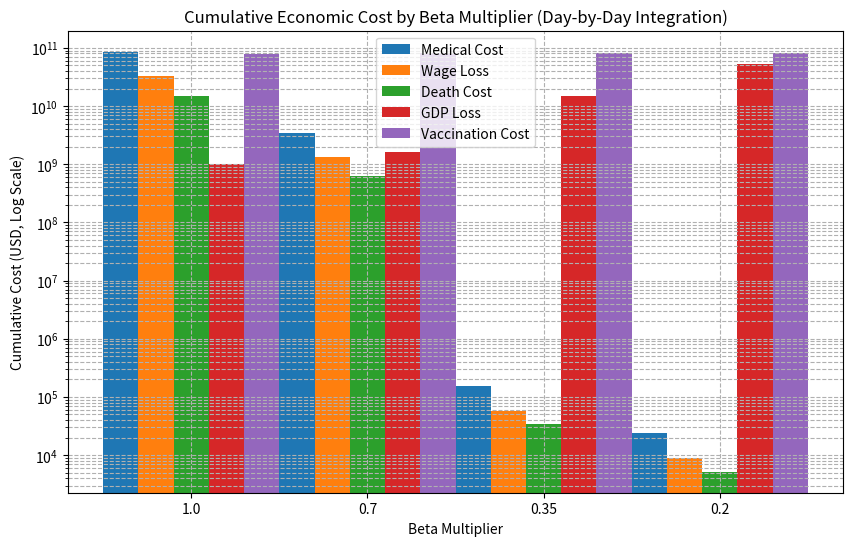
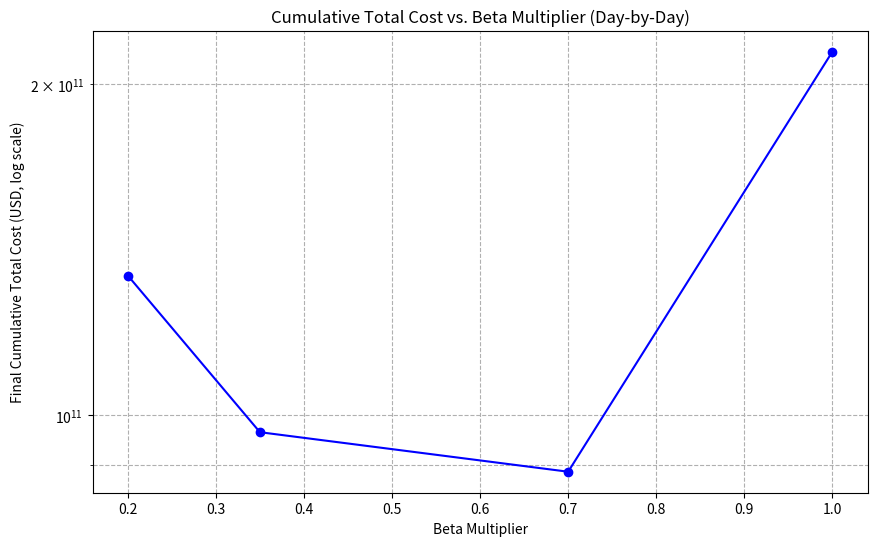
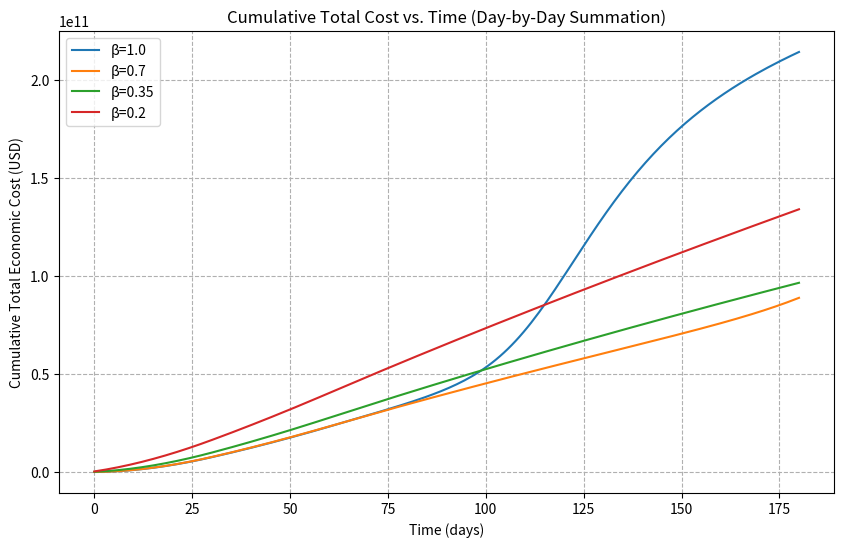
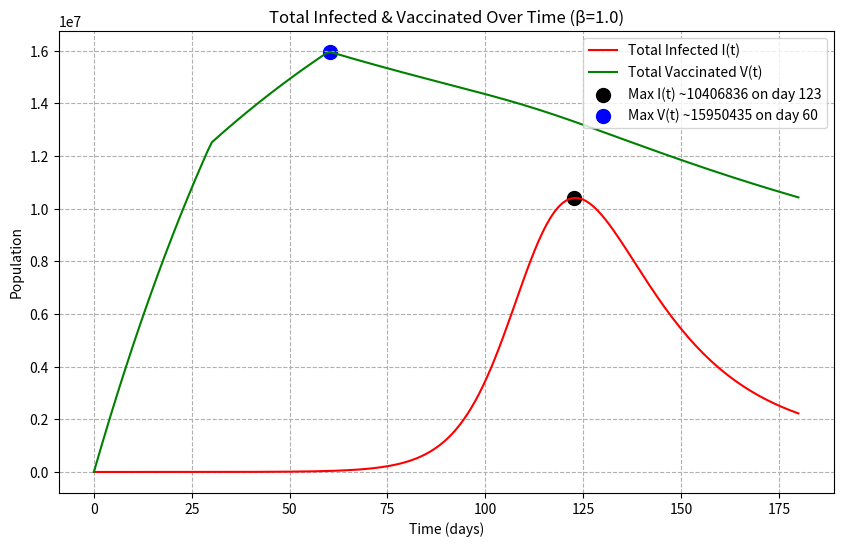

Write Python code to recreate these figures, in order.
# -*- coding: utf-8 -*-
"""
Created on Tue Apr  1 23:44:36 2025
[redacted]

Day-by-day summation of cost components in an SIRV model with piecewise vaccination.

This script:
  1) Runs SIRV simulations for multiple β multipliers,
  2) Uses a daily approach to compute Medical, Wage, Death, Vaccination, GDP costs,
  3) Cumulatively sums them in a DataFrame (cost_df),
  4) Takes final values from cost_df's last day to build results_df, ensuring consistency.
"""

import os
import pandas as pd
import numpy as np
from scipy.integrate import odeint
import matplotlib.pyplot as plt

# -----------------------------
# Create output folder if needed
# -----------------------------
if not os.path.exists("Figures"):
    os.makedirs("Figures")

# -----------------------------
# 1. Define Model Parameters
# -----------------------------
N = np.array([6246073, 31530507, 13972160])  # (Children, Adults, Seniors)
S_init = N.copy()
I_init = np.array([1, 1, 1])
R_init = np.array([0, 0, 0])
V_init = np.array([0, 0, 0])

# Combine into full initial condition vector: [S1, I1, R1, V1, S2, I2, R2, V2, S3, I3, R3, V3]
initial_conditions = np.array([
    S_init[0], I_init[0], R_init[0], V_init[0],
    S_init[1], I_init[1], R_init[1], V_init[1],
    S_init[2], I_init[2], R_init[2], V_init[2]
])

# Disease parameters
gamma = np.array([0.125, 0.083, 0.048])  # recovery rates
W = 0.005                               # waning immunity

# Vaccination thresholds
t1 = 30
t2 = 60

# Transmission matrix
beta = np.array([
    [0.1901, 0.0660, 0.0028],
    [0.1084, 0.1550, 0.0453],
    [0.1356, 0.1540, 0.1165]
])

# Economic parameters
M_mild  = 160.8
employment_rates = np.array([0.02, 0.694, 0.513])
daily_income     = np.array([27.74, 105.12, 92.45])
funeral_cost     = 9405.38
mortality_fraction = np.array([0.000001, 0.00003, 0.007])
vaccination_cost_per_capita = 35.76
GDP_per_capita = 31929

# GDP loss model: fraction = a * exp(b * beta_m) + c
a, b, c = -0.3648, -8.7989, -0.0012

time_span = 180
t = np.linspace(0, time_span, time_span)  # day 0..359

# -----------------------------
# 2. SIRV Model with Piecewise Vaccination
# -----------------------------
def deriv(y, t, N, beta, gamma, W, t1, t2):
    if t < t1:
        v = 0.01
    elif t < t2:
        v = 0.005
    else:
        v = 0.001

    S1, I1, R1, V1, S2, I2, R2, V2, S3, I3, R3, V3 = y
    
    # Forces of infection
    lambda1 = beta[0, 0]*I1/N[0] + beta[0, 1]*I2/N[1] + beta[0, 2]*I3/N[2]
    lambda2 = beta[1, 0]*I1/N[0] + beta[1, 1]*I2/N[1] + beta[1, 2]*I3/N[2]
    lambda3 = beta[2, 0]*I1/N[0] + beta[2, 1]*I2/N[1] + beta[2, 2]*I3/N[2]
    
    dS1dt = -lambda1*S1 - v*S1 + W*R1 + W*V1
    dI1dt = lambda1*S1 - gamma[0]*I1
    dR1dt = gamma[0]*I1 - W*R1
    dV1dt = v*S1 - W*V1
    
    dS2dt = -lambda2*S2 - v*S2 + W*R2 + W*V2
    dI2dt = lambda2*S2 - gamma[1]*I2
    dR2dt = gamma[1]*I2 - W*R2
    dV2dt = v*S2 - W*V2
    
    dS3dt = -lambda3*S3 - v*S3 + W*R3 + W*V3
    dI3dt = lambda3*S3 - gamma[2]*I3
    dR3dt = gamma[2]*I3 - W*R3
    dV3dt = v*S3 - W*V3
    
    return [dS1dt, dI1dt, dR1dt, dV1dt,
            dS2dt, dI2dt, dR2dt, dV2dt,
            dS3dt, dI3dt, dR3dt, dV3dt]

def run_simulation(beta_mod):
    results = odeint(deriv, initial_conditions, t, args=(N, beta_mod, gamma, W, t1, t2))
    return results

# -----------------------------
# 3. Day-by-Day Cost Computation
# -----------------------------
def compute_cost_dataframe(results, beta_m, N, dt=1.0):
    """
    - For each day:
        * compute daily cost from infection/wage/death/vaccination/GDP
        * accumulate to get Cumulative_Cost
    - Return a DataFrame with columns:
        time, S1,I1,R1,V1,S2..., daily costs, cumulative costs, etc.
    """
    T = results.shape[0]
    times = np.arange(T) * dt
    
    med_cost_arr   = np.zeros(T)
    wage_loss_arr  = np.zeros(T)
    death_cost_arr = np.zeros(T)
    vacc_cost_arr  = np.zeros(T)
    gdp_loss_arr   = np.zeros(T)
    total_cost_arr = np.zeros(T)
    
    cum_med_arr   = np.zeros(T)
    cum_wage_arr  = np.zeros(T)
    cum_death_arr = np.zeros(T)
    cum_vacc_arr  = np.zeros(T)
    cum_gdp_arr   = np.zeros(T)
    cum_total_arr = np.zeros(T)
    
    # daily GDP loss fraction
    GDP_loss_fraction = a * np.exp(b * beta_m) + c
    GDP_loss_rate = GDP_per_capita * abs(GDP_loss_fraction) * (np.sum(N)/365.0)
    
    for i in range(T):
        y = results[i]
        
        I_children = y[1]
        I_adults   = y[5]
        I_seniors  = y[9]
        
        # daily costs
        med  = M_mild * (I_children + I_adults + I_seniors)
        wage = (daily_income[1]*employment_rates[1]*I_adults +
                daily_income[2]*employment_rates[2]*I_seniors +
                daily_income[1]*employment_rates[1]*I_children)
        death = funeral_cost * (
            mortality_fraction[0]*I_children +
            mortality_fraction[1]*I_adults +
            mortality_fraction[2]*I_seniors
        )
        V_children = y[3]
        V_adults   = y[7]
        V_seniors  = y[11]
        vacc = vaccination_cost_per_capita*(V_children+V_adults+V_seniors)
        
        gdp_daily = GDP_loss_rate
        
        total_rate = med + wage + death + vacc + gdp_daily
        
        # store daily
        med_cost_arr[i]   = med
        wage_loss_arr[i]  = wage
        death_cost_arr[i] = death
        vacc_cost_arr[i]  = vacc
        gdp_loss_arr[i]   = gdp_daily
        total_cost_arr[i] = total_rate
        
        # accumulate
        if i == 0:
            cum_med_arr[i]   = med
            cum_wage_arr[i]  = wage
            cum_death_arr[i] = death
            cum_vacc_arr[i]  = vacc
            cum_gdp_arr[i]   = gdp_daily
            cum_total_arr[i] = total_rate
        else:
            cum_med_arr[i]   = cum_med_arr[i-1]   + med
            cum_wage_arr[i]  = cum_wage_arr[i-1]  + wage
            cum_death_arr[i] = cum_death_arr[i-1] + death
            cum_vacc_arr[i]  = cum_vacc_arr[i-1]  + vacc
            cum_gdp_arr[i]   = cum_gdp_arr[i-1]   + gdp_daily
            cum_total_arr[i] = cum_total_arr[i-1] + total_rate
    
    # unpack compartments
    S1_arr = results[:, 0]
    I1_arr = results[:, 1]
    R1_arr = results[:, 2]
    V1_arr = results[:, 3]
    
    S2_arr = results[:, 4]
    I2_arr = results[:, 5]
    R2_arr = results[:, 6]
    V2_arr = results[:, 7]
    
    S3_arr = results[:, 8]
    I3_arr = results[:, 9]
    R3_arr = results[:, 10]
    V3_arr = results[:, 11]
    
    df = pd.DataFrame({
        "time": times,
        "S1": S1_arr, "I1": I1_arr, "R1": R1_arr, "V1": V1_arr,
        "S2": S2_arr, "I2": I2_arr, "R2": R2_arr, "V2": V2_arr,
        "S3": S3_arr, "I3": I3_arr, "R3": R3_arr, "V3": V3_arr,
        # daily
        "Med_Cost": med_cost_arr,
        "Wage_Loss": wage_loss_arr,
        "Death_Cost": death_cost_arr,
        "Vacc_Cost": vacc_cost_arr,
        "GDP_Loss": gdp_loss_arr,
        "Total_Rate": total_cost_arr,
        # cumulative
        "Cumulative_Med_Cost": cum_med_arr,
        "Cumulative_Wage_Loss": cum_wage_arr,
        "Cumulative_Death_Cost": cum_death_arr,
        "Cumulative_Vacc_Cost": cum_vacc_arr,
        "Cumulative_GDP_Loss": cum_gdp_arr,
        "Cumulative_Cost": cum_total_arr
    })
    return df

# -----------------------------
# 4. Run Scenarios & Build Results
# -----------------------------
beta_multipliers = [1.0, 0.7, 0.35, 0.2]
results_list = []
cumulative_cost_dict = {}
cost_df_dict = {}

for multiplier in beta_multipliers:
    # 1) Run simulation
    beta_mod = beta * multiplier
    sim_results = run_simulation(beta_mod)
    
    # 2) Build daily cost DataFrame
    cost_df = compute_cost_dataframe(sim_results, beta_m=multiplier, N=N, dt=1.0)
    
    # store the time-series for plotting
    cumulative_cost_dict[multiplier] = cost_df["Cumulative_Cost"].values
    
    # store the full day-by-day DataFrame
    cost_df_dict[multiplier] = cost_df
    
    # 3) Extract final (cumulative) values from the last row
    final_row = cost_df.iloc[-1]  # day 359
    # This final row has the total integrated costs
    final_cumulative_cost = final_row["Cumulative_Cost"]
    
    final_med   = final_row["Cumulative_Med_Cost"]
    final_wage  = final_row["Cumulative_Wage_Loss"]
    final_death = final_row["Cumulative_Death_Cost"]
    final_vacc  = final_row["Cumulative_Vacc_Cost"]
    final_gdp   = final_row["Cumulative_GDP_Loss"]
    
    # 4) Also compute peak infected from sim_results
    I_total = sim_results[:, 1] + sim_results[:, 5] + sim_results[:, 9]
    peak_value = np.max(I_total)
    peak_day   = t[np.argmax(I_total)]
    
    # Store scenario results in a dict
    scenario_result = {
        "beta_multiplier": multiplier,
        "peak_infected": peak_value,
        "peak_day": peak_day,
        "Medical Cost": final_med,
        "Wage Loss": final_wage,
        "Death Cost": final_death,
        "Vaccination Cost": final_vacc,
        "GDP Loss": final_gdp,
        "Total Cost": final_cumulative_cost
    }
    results_list.append(scenario_result)

# Build final summary DataFrame
results_df = pd.DataFrame(results_list)
print("Day-by-Day Summation Results (time_span=360):")
print(results_df)

# -----------------------------
# 5. Plots & Outputs
# -----------------------------

# 5a. Grouped bar chart for final cumulative cost components
cost_components = ["Medical Cost", "Wage Loss", "Death Cost", "GDP Loss", "Vaccination Cost"]
n_groups = len(results_df)
index = np.arange(n_groups)
bar_width = 0.2

fig, ax = plt.subplots(figsize=(10, 6))
for i, component in enumerate(cost_components):
    ax.bar(index + i*bar_width, results_df[component], bar_width, label=component)

ax.set_xlabel("Beta Multiplier")
ax.set_ylabel("Cumulative Cost (USD, Log Scale)")
ax.set_title("Cumulative Economic Cost by Beta Multiplier (Day-by-Day Integration)")
ax.set_xticks(index + bar_width*(len(cost_components)-1)/2)
ax.set_xticklabels(results_df["beta_multiplier"])
ax.legend()
ax.set_yscale("log")
ax.grid(True, which="both", ls="--")
plt.savefig("Figures/Economic_Cost_Breakdown_DaybyDay.png")
plt.show()

# 5b. Total cost vs. beta multiplier (log-scale)
plt.figure(figsize=(10, 6))
plt.plot(results_df["beta_multiplier"], results_df["Total Cost"],
         marker='o', linestyle='-', color='blue')
plt.xlabel("Beta Multiplier")
plt.ylabel("Final Cumulative Total Cost (USD, log scale)")
plt.title("Cumulative Total Cost vs. Beta Multiplier (Day-by-Day)")
plt.yscale("log")
plt.grid(True, which="both", ls="--")
plt.savefig("Figures/Total_Cost_vs_Beta_DaybyDay.png")
plt.show()

# 5c. Cumulative total cost vs. time for each scenario
plt.figure(figsize=(10, 6))
for multiplier in beta_multipliers:
    plt.plot(t, cumulative_cost_dict[multiplier], label=f"β={multiplier}")
plt.xlabel("Time (days)")
plt.ylabel("Cumulative Total Economic Cost (USD)")
plt.title("Cumulative Total Cost vs. Time (Day-by-Day Summation)")
plt.legend()
plt.grid(True, ls="--")
plt.savefig("Figures/Cumulative_Total_Cost_vs_Time_DaybyDay.png")
plt.show()

# 5d. Detailed cost DataFrame for selected scenario
selected_multiplier = 1.0
df_Lt = cost_df_dict[selected_multiplier]
print(f"\nDetailed day-by-day cost DataFrame for beta={selected_multiplier}:")
print(df_Lt.head())
df_Lt.to_csv(f"Figures/Cost_Detail_beta_{selected_multiplier}.csv", index=False)

# 5e. Plot I(t) and V(t) with local maxima for selected scenario
selected_results = run_simulation(beta * selected_multiplier)
I_total = selected_results[:, 1] + selected_results[:, 5] + selected_results[:, 9]
V_total = selected_results[:, 3] + selected_results[:, 7] + selected_results[:, 11]

I_max_index = np.argmax(I_total)
V_max_index = np.argmax(V_total)
I_max = I_total[I_max_index]
V_max = V_total[V_max_index]

plt.figure(figsize=(10, 6))
plt.plot(t, I_total, label="Total Infected I(t)", color="red")
plt.plot(t, V_total, label="Total Vaccinated V(t)", color="green")
plt.scatter(t[I_max_index], I_max, color="black", marker="o", s=100,
            label=f"Max I(t) ~{I_max:.0f} on day {t[I_max_index]:.0f}")
plt.scatter(t[V_max_index], V_max, color="blue", marker="o", s=100,
            label=f"Max V(t) ~{V_max:.0f} on day {t[V_max_index]:.0f}")
plt.xlabel("Time (days)")
plt.ylabel("Population")
plt.title(f"Total Infected & Vaccinated Over Time (β={selected_multiplier})")
plt.legend()
plt.grid(True, ls="--")
plt.savefig("Figures/Total_I_V_with_Max_DaybyDay.png")
plt.show()

# 5f. Print final cost from each scenario
print("\nFinal Cumulative Cost from day-by-day data:")
for multiplier in beta_multipliers:
    final_cost = cost_df_dict[multiplier]["Cumulative_Cost"].iloc[-1]
    print(f"β={multiplier}: Final Cumulative Cost = {final_cost:,.2f} USD")

